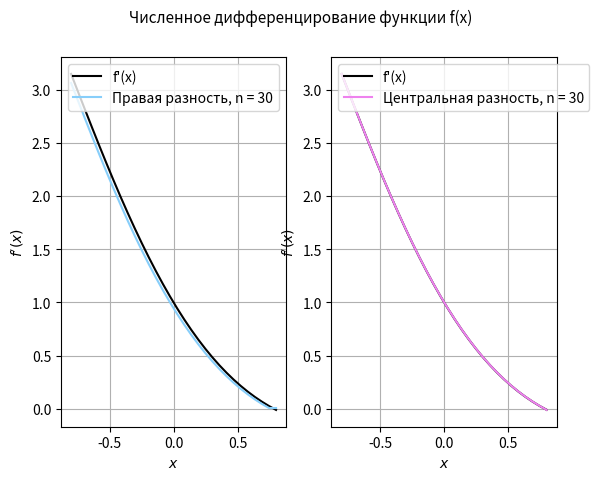

Source code (Python):
import numpy as np
import matplotlib.pyplot as plt


# дифференцируемая функция
def F(x):
    return np.e ** (-x) * np.sin(x)


# производная функции
def F_derivative(x):
    return np.e ** (-x) * (np.cos(x) - np.sin(x))


# задание интервала
x_beginning = -0.8
x_ending = 0.8

# задание числа узлов сетки
n = 30

# узлы
x = np.linspace(x_beginning, x_ending, n)

# шаг
h = (x_ending - x_beginning) / (n - 1)

# значения производной функции в узлах сетки
f_derivative = [F_derivative(i) for i in x]

# правая разность
forward_dif = []


def forward_difference(x):
    for i in range(len(x)):
        if i == len(x) - 1:
            forward_dif.append((F(x[i]) - F(x[i - 1])) / h)  # для крайней правой точки считаем значение производной через левую разность, поскольку порядок точности одинаков
        else:
            forward_dif.append((F(x[i + 1]) - F(x[i])) / h)  # стандартная формула для правой разности

    return forward_dif


# центральная разность
central_dif = []


def central_difference(x):
    for i in range(len(x)):
        if i == 0:
            central_dif.append((-3 * F(x[i]) + 4 * F(x[i + 1]) - F(x[i + 2])) / (2 * h))  # для крайней левой точки
        elif i == len(x) - 1:
            central_dif.append((3 * F(x[i]) - 4 * F(x[i - 1]) + F(x[i - 2])) / (2 * h))  # для крайней правой точки
        else:
            central_dif.append((F(x[i + 1]) - F(x[i - 1])) / (2 * h))  # стандартная формула для центральной разности

    return central_dif


plt.suptitle("Численное дифференцирование функции f(x)", fontsize=11)

# случай, когда используется правая разность
sp1 = plt.subplot(121)
plt.plot(x, f_derivative, color='black', label=r'''f'(x)''')
plt.plot(x, forward_difference(x), color='lightskyblue', label=r'''Правая разность, n = 30''')
plt.xlabel('$x$', fontsize=10)
plt.ylabel(r'''$f'(x)$''', fontsize=10)
plt.legend(loc='upper left')
plt.grid(True)

# случай, когда используется центральная разность
sp2 = plt.subplot(122)
plt.plot(x, f_derivative, color='black', label=r'''f'(x)''')
plt.plot(x, central_difference(x), color='violet', label=r'''Центральная разность, n = 30''')
plt.xlabel('$x$', fontsize=10)
plt.ylabel(r'''$f'(x)$''', fontsize=10)
plt.legend(loc='upper left')
plt.grid(True)

plt.show()